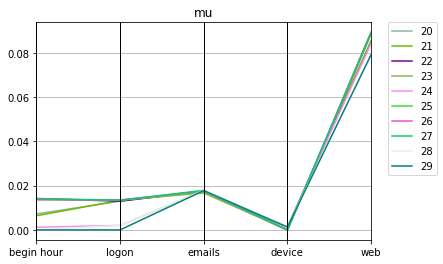

The data file committed next to this chart (first rows):
mu, Max_fit, Gen, Hof
0.08189, 74, 20, [0.007217784533050271, 1.0, 0.0129852266…
0.0818, 100, 21, [0.006396681364940496, 1.0, 0.0133360248…
0.07948, 62, 22, [0.014208347480360714, 1.0, 0.0129852266…
0.07939, 83, 23, [0.014009234575281365, 1.0, 0.0134297940…
0.08171, 92, 24, [0.0012043557584425942, 1.0, 0.002030723…
0.07883, 96, 25, [0.013670015354575757, 1.0, 0.0134677368…
0.07887, 98, 26, [0.013670015354575757, 1.0, 0.0134677368…
0.07896, 99, 27, [0.014026091462678698, 1.0, 0.0134677368…
0.07715, 90, 28, [0.0, 1.0, 0.0020307233812477017, 0.0178…
0.07739, 82, 29, [0.0, 1.0, 0.0, 0.017760461550432587, 0.…
